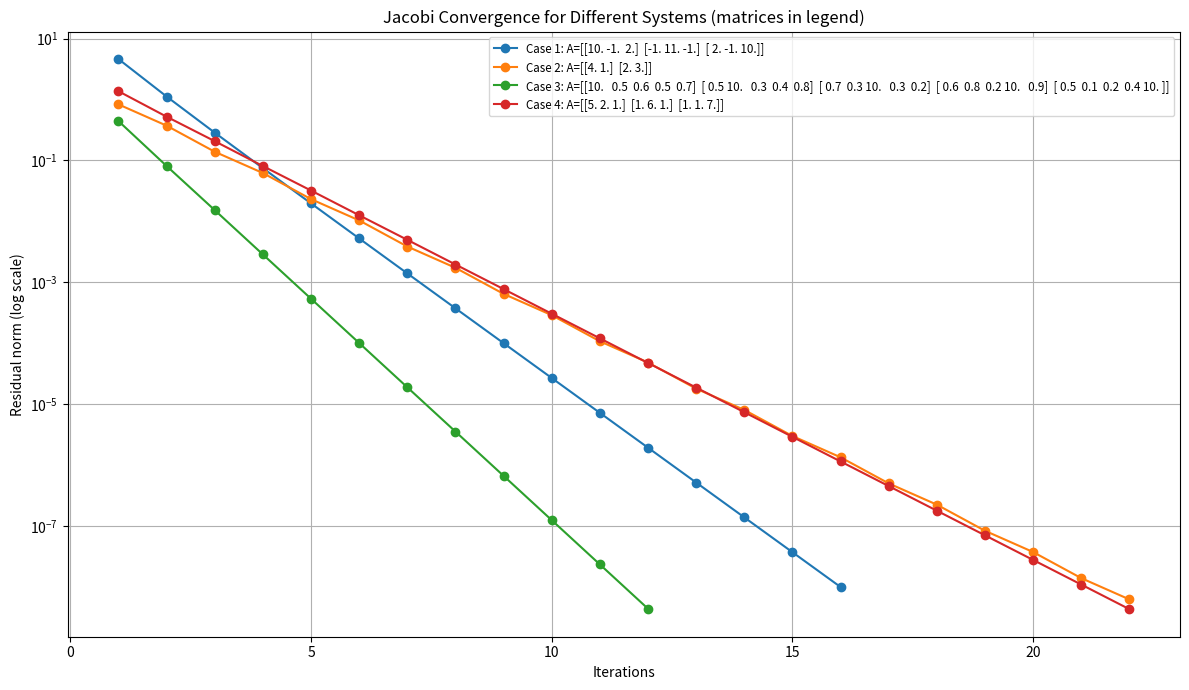

Source code (Python):
import numpy as np
import matplotlib.pyplot as plt

def gauss_elimination(A, b, pivot=False):
    n = len(b)
    A = A.astype(float)
    b = b.astype(float)

    for i in range(n):
        if pivot:
            max_row = np.argmax(abs(A[i:, i])) + i
            if A[max_row, i] == 0:
                raise ValueError("Pivoting failed: zero column.")
            if max_row != i:
                A[[i, max_row]] = A[[max_row, i]]
                b[[i, max_row]] = b[[max_row, i]]
        elif A[i, i] == 0:
            raise ValueError("Zero pivot detected without partial pivoting.")

        for j in range(i + 1, n):
            factor = A[j, i] / A[i, i]
            A[j, i:] -= factor * A[i, i:]
            b[j] -= factor * b[i]

    # Back substitution
    x = np.zeros(n)
    for i in reversed(range(n)):
        x[i] = (b[i] - np.dot(A[i, i + 1:], x[i + 1:])) / A[i, i]
    return x

def lu_factorization(A, pivot=False):
    n = A.shape[0]
    A = A.copy().astype(float)
    L = np.eye(n)
    U = A.copy()
    P = np.eye(n)

    for i in range(n):
        if pivot:
            max_row = np.argmax(abs(U[i:, i])) + i
            if U[max_row, i] == 0:
                raise ValueError("Zero pivot with partial pivoting")
            if max_row != i:
                U[[i, max_row]] = U[[max_row, i]]
                P[[i, max_row]] = P[[max_row, i]]
                if i > 0:
                    L[[i, max_row], :i] = L[[max_row, i], :i]
        elif U[i, i] == 0:
            raise ZeroDivisionError("Zero pivot encountered without pivoting")

        for j in range(i + 1, n):
            factor = U[j, i] / U[i, i]
            L[j, i] = factor
            U[j, i:] -= factor * U[i, i:]

    return L, U, P

def solve_lu(L, U, P, b):
    b = np.dot(P, b)
    n = len(b)
    y = np.zeros(n)
    for i in range(n):
        y[i] = b[i] - np.dot(L[i, :i], y[:i])

    x = np.zeros(n)
    for i in reversed(range(n)):
        x[i] = (y[i] - np.dot(U[i, i + 1:], x[i + 1:])) / U[i, i]

    return x

def jacobi_method(A, b, tol=1e-8, max_iter=100):
    n = len(b)
    x = np.zeros(n)
    res_norms = []

    for k in range(max_iter):
        x_new = np.zeros(n)
        for i in range(n):
            s = sum(A[i, j] * x[j] for j in range(n) if j != i)
            if A[i, i] == 0:
                raise ZeroDivisionError("Division by zero detected in Jacobi.")
            x_new[i] = (b[i] - s) / A[i, i]

        res = np.linalg.norm(np.dot(A, x_new) - b)
        res_norms.append(res)

        if res < tol:
            break
        x = x_new

    return x, res_norms

def verify_solution(A, x, b):
    b_calc = np.dot(A, x)
    error = np.linalg.norm(b - b_calc)
    print(f"Solution error: {error:.6e}")

def plot_jacobi_errors(cases, max_iter=100, tol=1e-8):
    plt.figure(figsize=(12, 7))
    
    for i, (A, b) in enumerate(cases, 1):
        try:
            if np.any(np.diag(A) == 0):
                print(f"Case {i} skipped: zero on diagonal.")
                continue

            _, res_norms = jacobi_method(A.copy(), b.copy(), tol=tol, max_iter=max_iter)

            A_str = np.array2string(A, precision=1, suppress_small=True, max_line_width=60)
            A_str_short = A_str.replace('\n', ' ')
            label = f"Case {i}: A={A_str_short}"

            plt.semilogy(range(1, len(res_norms) + 1), res_norms, marker='o', label=label)
        except Exception as e:
            print(f"Error in case {i}: {e}")

    plt.title("Jacobi Convergence for Different Systems (matrices in legend)")
    plt.xlabel("Iterations")
    plt.ylabel("Residual norm (log scale)")
    plt.legend(fontsize="small", loc="upper right", bbox_to_anchor=(1.0, 1.0))
    plt.grid(True)
    plt.tight_layout()
    plt.show()


# Case 1
A1 = np.array([[10, -1, 2], [-1, 11, -1], [2, -1, 10]], dtype=float)
b1 = np.array([6, 25, -11], dtype=float)

# Case 2
A2 = np.array([[4, 1], [2, 3]], dtype=float)
b2 = np.array([1, 2], dtype=float)

# Case 3 – Larger size with guaranteed stability
A3 = np.eye(5) * 5 + np.random.rand(5, 5)
np.fill_diagonal(A3, 10)
b3 = np.ones(5)

# Case 4
A4 = np.array([[5, 2, 1], [1, 6, 1], [1, 1, 7]], dtype=float)
b4 = np.array([1, 2, 3], dtype=float)

# Case 5 – Jacobi fails due to division by zero
A5 = np.array([[0, 2, 3], [4, 5, 6], [7, 8, 9]], dtype=float)
b5 = np.array([1, 2, 3], dtype=float)

# List of test cases
cases = [(A1, b1), (A2, b2), (A3, b3), (A4, b4), (A5, b5)]

# === Run all methods ===
for idx, (A, b) in enumerate(cases):
    print(f"\n=== Case {idx + 1} ===")
    
    print("\nGauss without pivoting:")
    try:
        x_gauss = gauss_elimination(A.copy(), b.copy(), pivot=False)
        verify_solution(A, x_gauss, b)
    except Exception as e:
        print(f"Error: {e}")

    print("\nGauss with pivoting:")
    try:
        x_gauss_pivot = gauss_elimination(A.copy(), b.copy(), pivot=True)
        verify_solution(A, x_gauss_pivot, b)
    except Exception as e:
        print(f"Error: {e}")

    print("\nLU without pivoting:")
    try:
        L, U, P = lu_factorization(A.copy(), pivot=False)
        x_lu = solve_lu(L, U, P, b.copy())
        verify_solution(A, x_lu, b)
    except Exception as e:
        print(f"Error: {e}")

    print("\nLU with pivoting:")
    try:
        Lp, Up, Pp = lu_factorization(A.copy(), pivot=True)
        x_lup = solve_lu(Lp, Up, Pp, b.copy())
        verify_solution(A, x_lup, b)
    except Exception as e:
        print(f"Error: {e}")

    print("\nJacobi:")
    try:
        x_jacobi, res_norms = jacobi_method(A.copy(), b.copy(), tol=1e-8, max_iter=100)
        verify_solution(A, x_jacobi, b)
    except Exception as e:
        print(f"Error: {e}")

# === Plot errors ===
plot_jacobi_errors(cases, max_iter=100, tol=1e-8)
